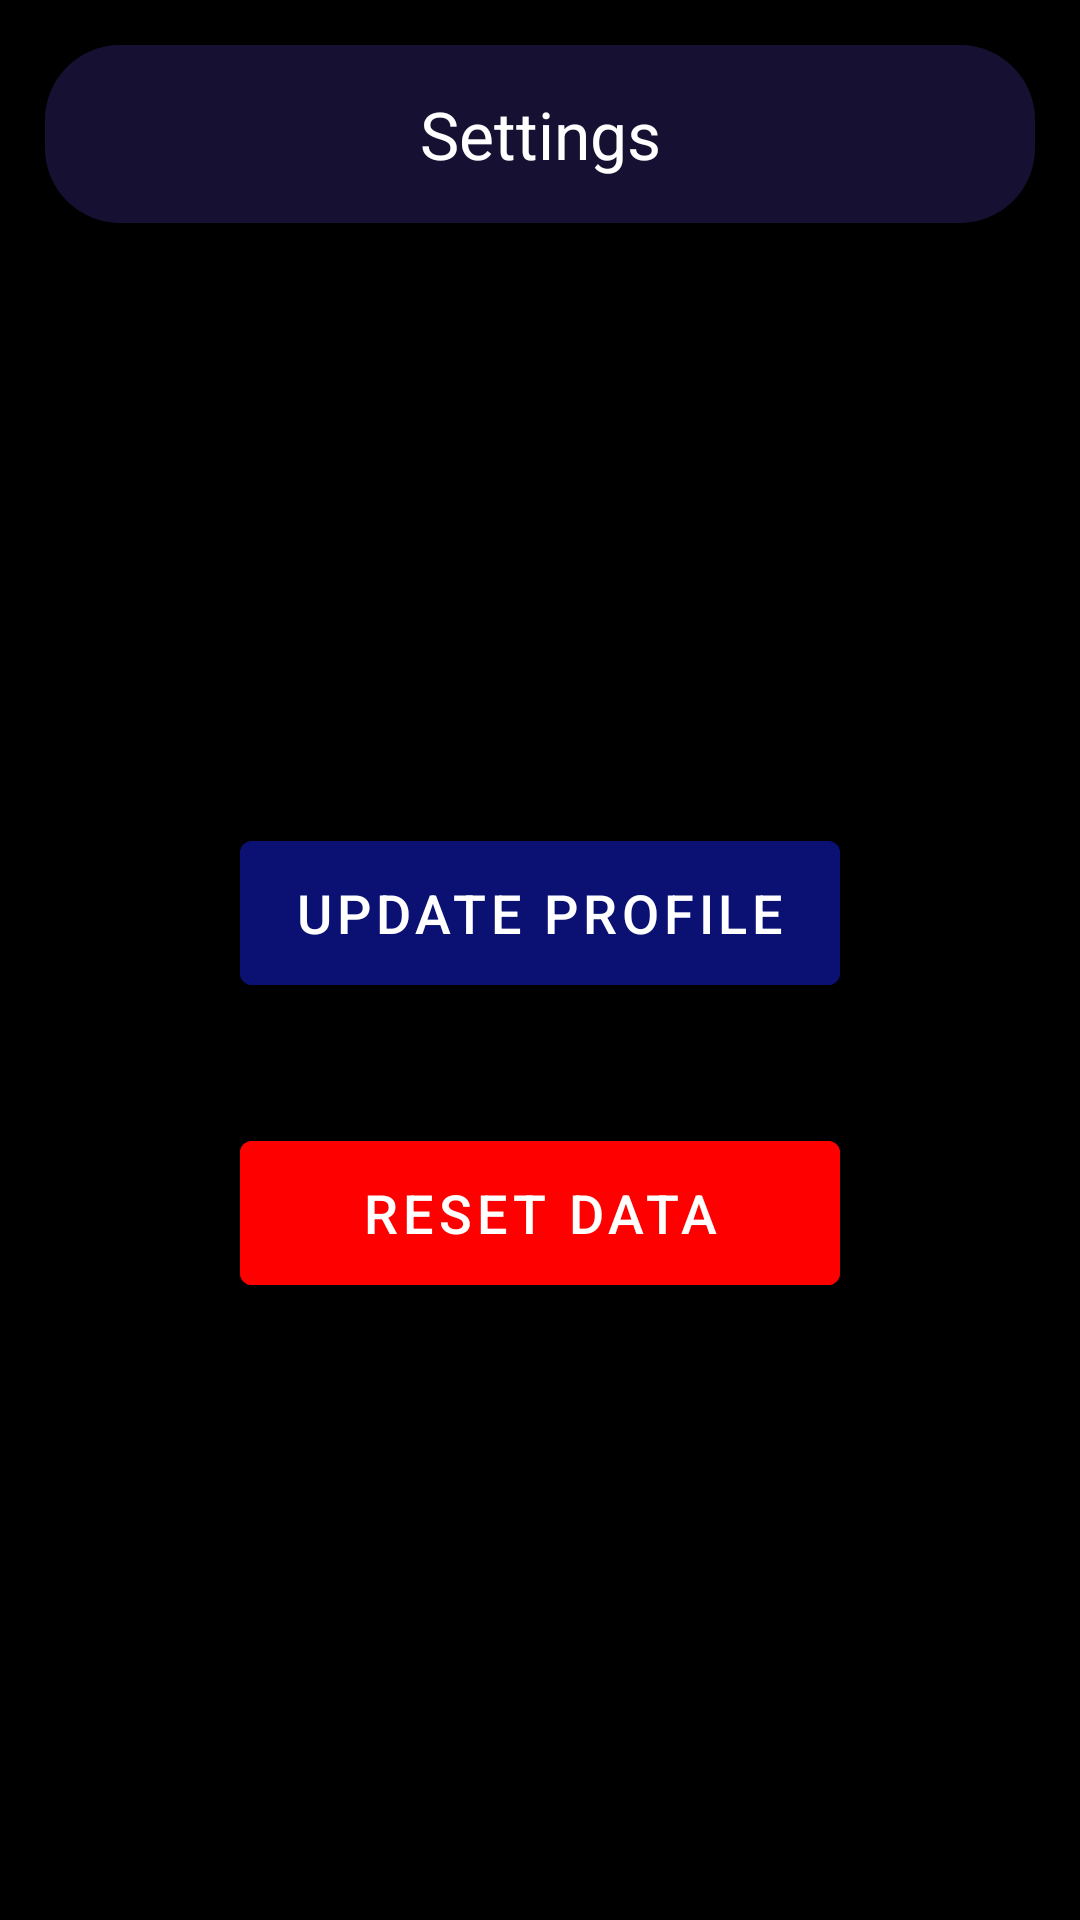

The Android layout XML behind this screen, and the referenced resources:
<!-- AndroidManifest.xml: application theme Theme.ElectricBillingSystem -->
<!-- res/layout/activity_settings_home_actitivity.xml -->
<?xml version="1.0" encoding="utf-8"?>
<androidx.constraintlayout.widget.ConstraintLayout xmlns:android="http://schemas.android.com/apk/res/android"
    xmlns:app="http://schemas.android.com/apk/res-auto"
    xmlns:tools="http://schemas.android.com/tools"
    android:layout_width="match_parent"
    android:layout_height="match_parent"
    android:background="@color/black"
    android:padding="5dp"
    tools:context=".Settings.SettingsHomeActivity">

    <TextView
        android:id="@+id/textView6"
        android:layout_width="match_parent"
        android:layout_height="wrap_content"
        android:layout_marginStart="10dp"
        android:layout_marginTop="10dp"
        android:layout_marginEnd="10dp"
        android:background="@drawable/title_back"
        android:text="Settings"
        android:textAlignment="center"
        android:textColor="#FFFFFF"
        android:textSize="22sp"
        app:layout_constraintEnd_toEndOf="parent"
        app:layout_constraintStart_toStartOf="parent"
        app:layout_constraintTop_toTopOf="parent" />

    <Button
        android:id="@+id/btnUpdateProfile"
        android:layout_width="200dp"
        android:layout_height="60dp"
        android:layout_marginTop="200dp"
        android:backgroundTint="@color/navy"
        android:text="Update Profile"
        android:textColor="@color/white"
        android:textSize="18sp"
        app:layout_constraintEnd_toEndOf="parent"
        app:layout_constraintStart_toStartOf="parent"
        app:layout_constraintTop_toBottomOf="@+id/textView6" />

    <Button
        android:id="@+id/btnResetData"
        android:layout_width="200dp"
        android:layout_height="60dp"
        android:layout_marginTop="40dp"
        android:backgroundTint="@color/red"
        android:text="Reset Data"
        android:textColor="#FFFFFF"
        android:textSize="18sp"
        app:layout_constraintEnd_toEndOf="parent"
        app:layout_constraintStart_toStartOf="parent"
        app:layout_constraintTop_toBottomOf="@+id/btnUpdateProfile" />

</androidx.constraintlayout.widget.ConstraintLayout>
<!-- resources referenced by this layout -->
<resources>
  <color name="black">#FF000000</color>
  <color name="navy">#0A1172</color>
  <color name="red">#FF0000</color>
  <color name="white">#FFFFFFFF</color>
  <!-- drawable title_back (drawable) -->
  <?xml version="1.0" encoding="utf-8"?>
  <shape xmlns:android="http://schemas.android.com/apk/res/android">
      <padding android:bottom="15dp" android:left="15dp" android:right="15dp" android:top="15dp"/>
      <corners android:radius="25dp"/>
      <gradient android:startColor="#8C281e5d"
          android:endColor="#8C281e5d"
          android:angle="45"
          />
  </shape>
  <style name="Theme.ElectricBillingSystem" parent="Theme.MaterialComponents.DayNight.DarkActionBar">
          
          <item name="colorPrimary">@color/navy</item>
          <item name="colorPrimaryVariant">@color/navy</item>
          <item name="colorOnPrimary">@color/white</item>
          
          <item name="colorSecondary">@color/navy</item>
          <item name="colorSecondaryVariant">@color/navy</item>
          <item name="colorOnSecondary">@color/white</item>
          
          <item name="android:statusBarColor" tools:targetApi="l">?attr/colorPrimaryVariant</item>
          
  
      </style>
</resources>
